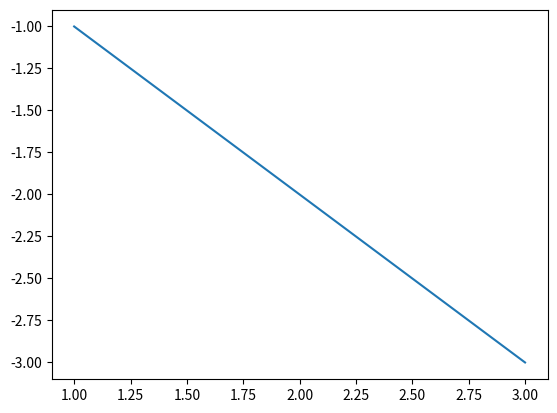
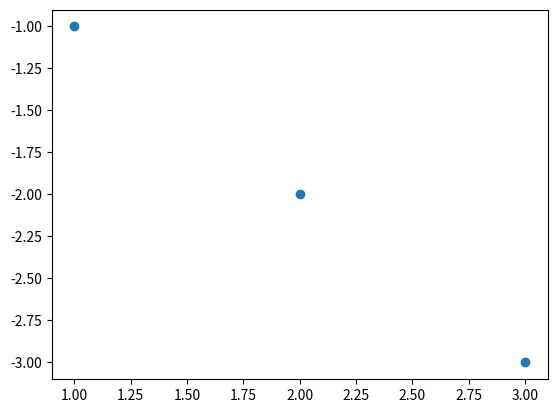
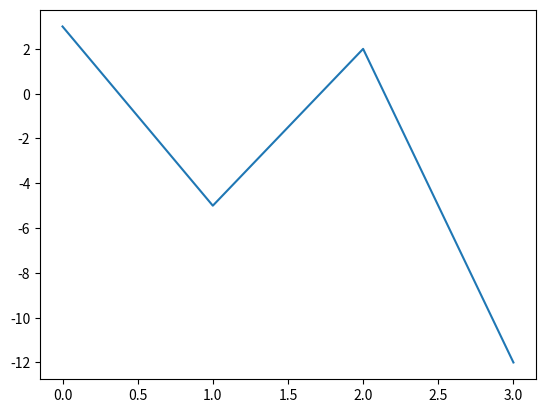

These charts were generated, in order, by the following Python code:
import matplotlib.pyplot as plt
import numpy as np
ordinates = np.array([1,2,3])
abscissa = np.array([-1,-2,-3])
plt.plot(ordinates,abscissa); plt.show()
plt.plot(ordinates,abscissa, 'o'); plt.show()  #shows just the points
plt.plot([3,-5,2,-12]); plt.show() # if only 1 list is passed, x-coordinates will be set to the default list [0,1,2,3,4....]. They did x dirty here 💔💔
